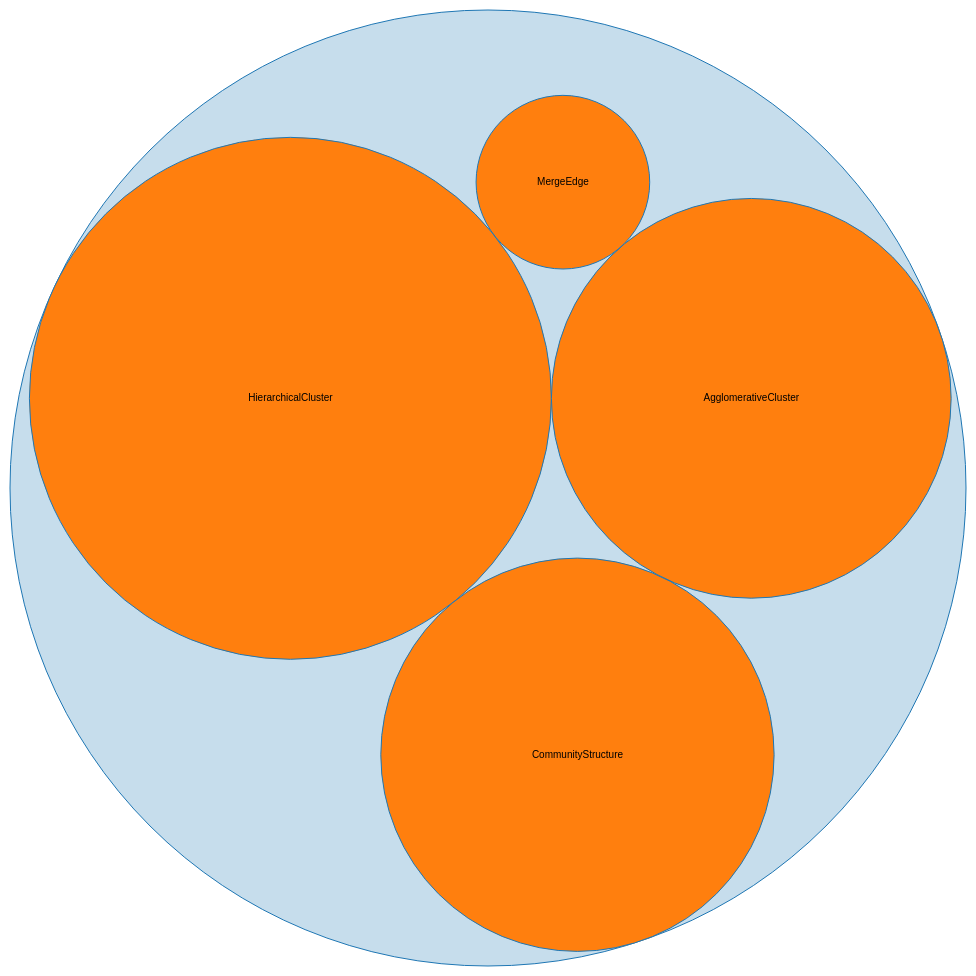
D3 v4 page, settled after 480 driven frames (8 s of simulated time); the page loaded 1 data file(s).



var svg = d3.select("svg"),
  diameter = +svg.attr("width"),
  g = svg.append("g").attr("transform", "translate(2,2)"),
  format = d3.format(",d");

var pack = d3.pack()
  .size([diameter - 4, diameter - 4]);

d3.json("data/flare_single.json", function(error, root) {
  if (error) throw error;
  console.log(root)

  root = d3.hierarchy(root)
    .sum(function(d) { return d.size; })
    .sort(function(a, b) { return b.value - a.value; });

  var node = g.selectAll(".node")
    .data(pack(root).descendants())
    .enter().append("g")
      .attr("class", function(d) { return d.children ? "node" : "leaf node"; })
      .attr("transform", function(d) { return "translate(" + d.x + "," + d.y + ")"; });

  node.append("title")
    .text(function(d) { return d.data.name + "\n" + format(d.value); });

  node.append("circle")
    .attr("r", function(d) { return d.r; });

  node.filter(function(d) { return !d.children; }).append("text")
    .attr("dy", "0.3em")
    .text(function(d) { return d.data.name.substring(0, d.r / 3); });
});



### data: data/flare_single.json
{
 "name": "cluster",
 "children": [
  {
   "name": "AgglomerativeCluster",
   "size": 3938
  },
  {
   "name": "CommunityStructure",
   "size": 3812
  },
  {
   "name": "HierarchicalCluster",
   "size": 6714
  },
  {
   "name": "MergeEdge",
   "size": 743
  }
 ]
}